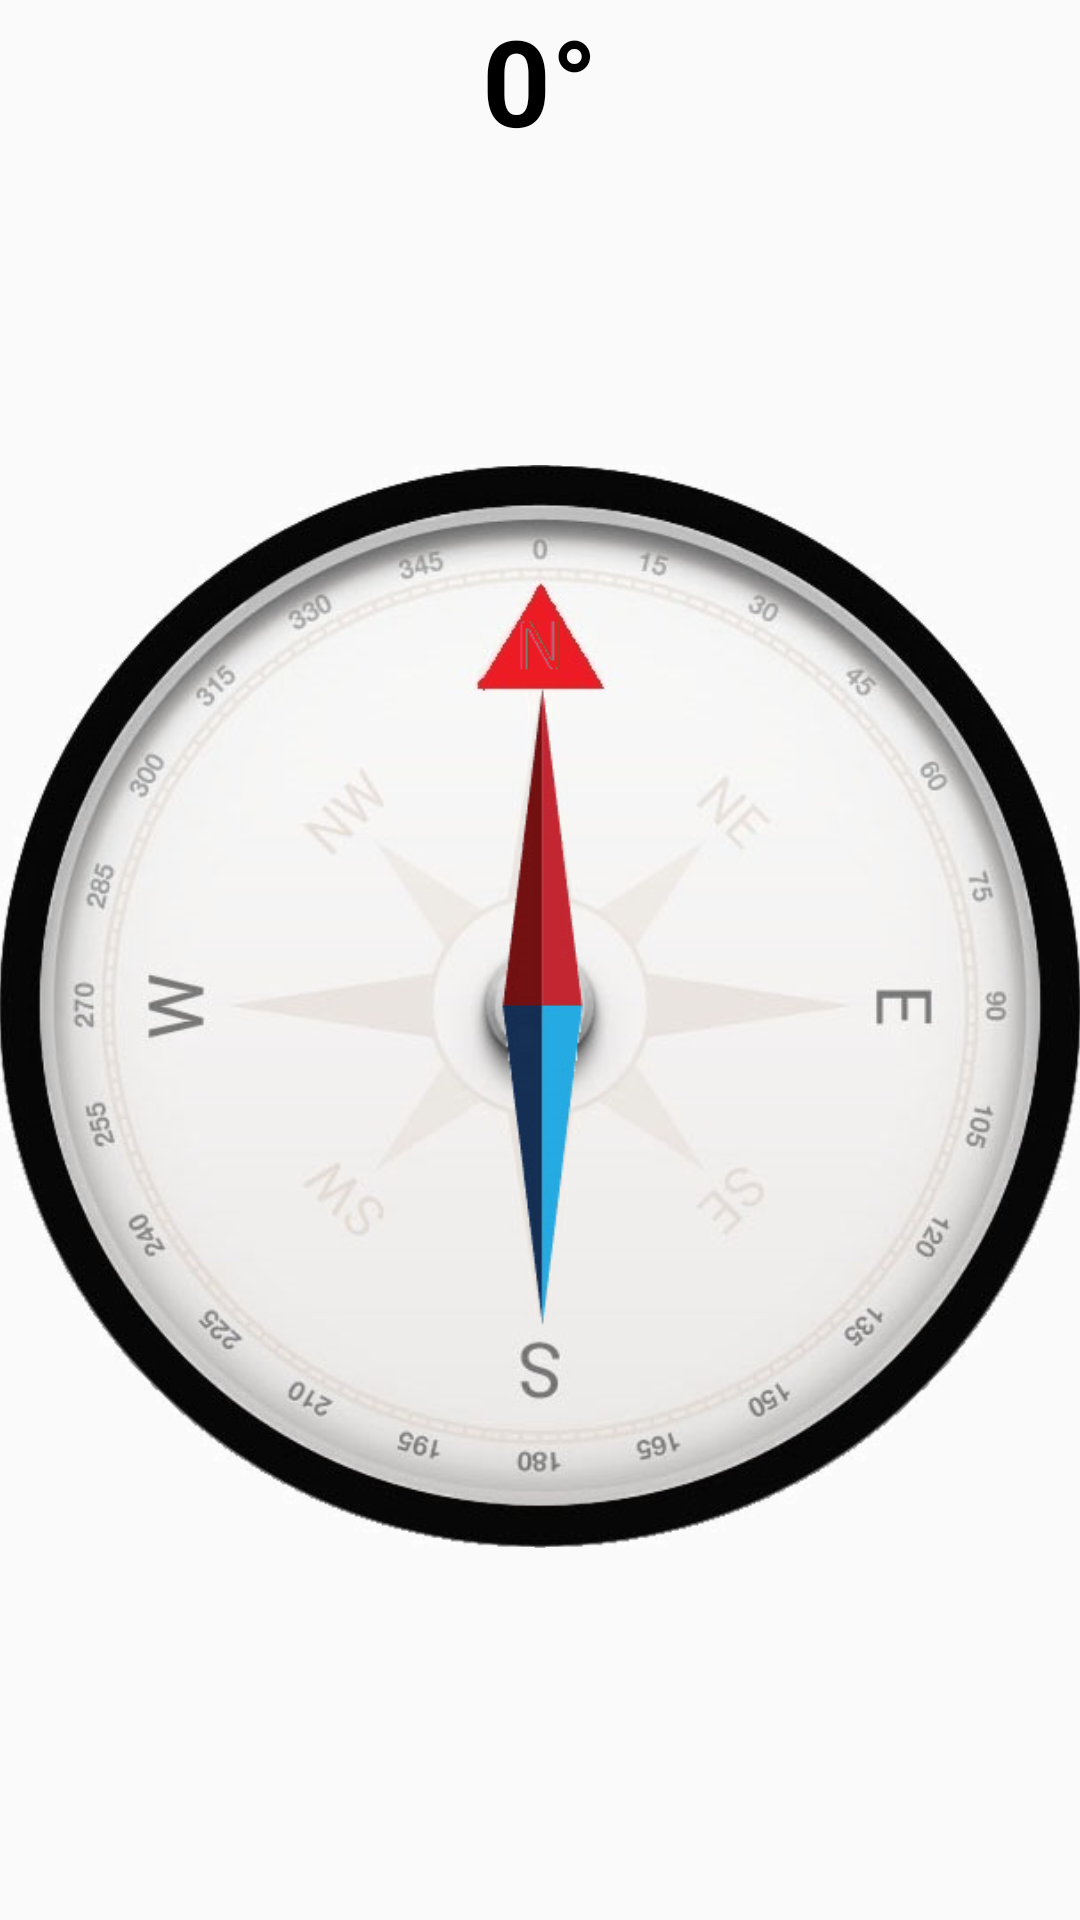

Android layout source for this screen:
<!-- AndroidManifest.xml: application theme AppTheme -->
<!-- res/layout/activity_compas.xml -->
<?xml version="1.0" encoding="utf-8"?>
<RelativeLayout
    xmlns:android="http://schemas.android.com/apk/res/android"
    xmlns:tools="http://schemas.android.com/tools"
    android:id="@+id/activity_compass"
    android:layout_width="match_parent"
    android:layout_height="match_parent"
    android:paddingLeft="@dimen/activity_horizontal_margin"
    android:paddingRight="@dimen/activity_horizontal_margin"
    android:paddingTop="@dimen/activity_vertical_margin"
    android:paddingBottom="@dimen/activity_vertical_margin"
    >

    <TextView
        android:layout_width="match_parent"
        android:layout_height="wrap_content"
        android:layout_centerHorizontal="true"
        android:textAlignment="center"
        android:textSize="40sp"
        android:textColor="#000"
        android:textStyle="bold"
        android:text="0°"
        android:id="@+id/txt_azimuth"/>

    <ImageView
        android:id="@+id/img_compass"
        android:layout_width="match_parent"
        android:layout_height="wrap_content"
        android:layout_alignParentBottom="true"
        android:layout_alignParentStart="true"
        android:src="@drawable/compass" />
</RelativeLayout>
<!-- resources referenced by this layout -->
<resources>
  <!-- drawable compass: png bitmap (drawable-mdpi, 221372 bytes) -->
  <style name="AppTheme" parent="Theme.AppCompat.Light.DarkActionBar">
          
          <item name="colorPrimary">@color/colorPrimary</item>
          <item name="colorPrimaryDark">@color/colorPrimaryDark</item>
          <item name="colorAccent">@color/colorAccent</item>
      </style>
  <color name="colorPrimary">#3F51B5</color>
  <color name="colorPrimaryDark">#303F9F</color>
  <color name="colorAccent">#FF4081</color>
</resources>
